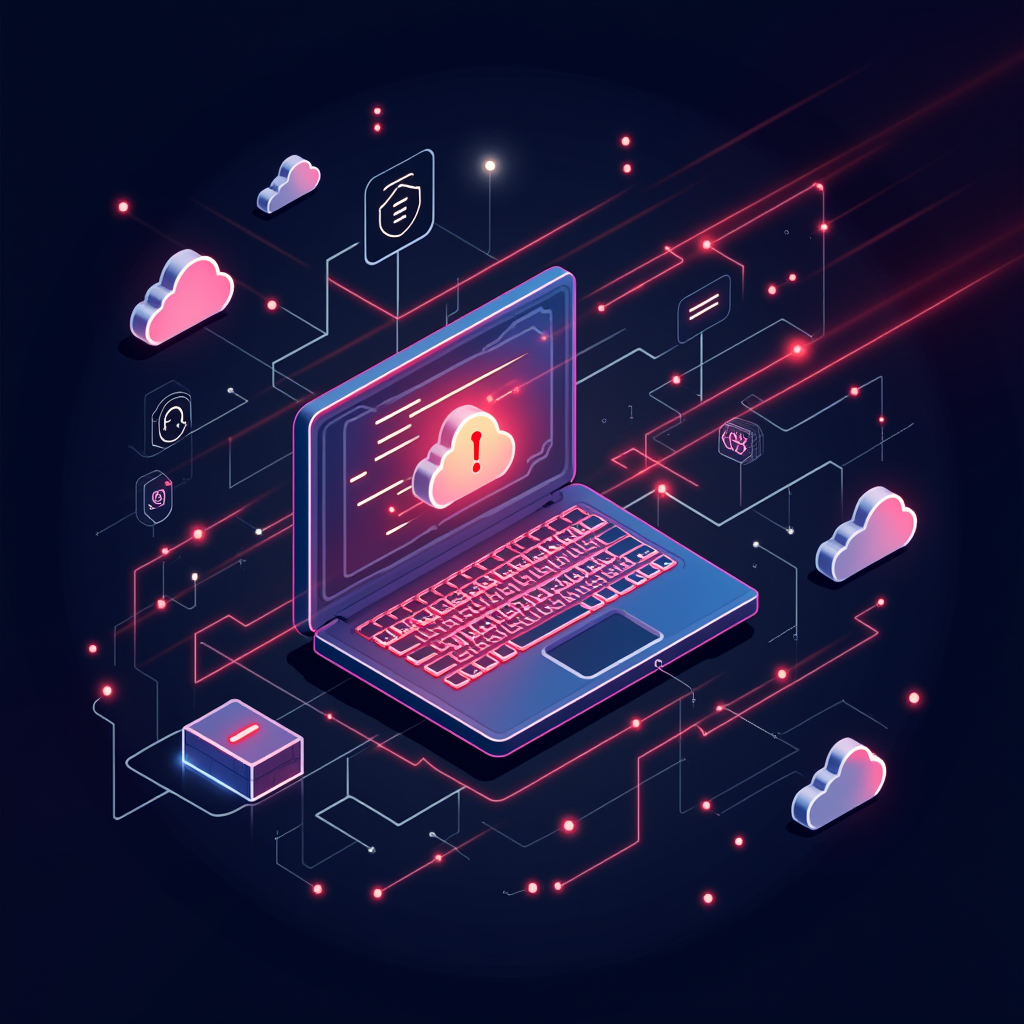
Generation parameters embedded in this image by ComfyUI (PNG 'prompt' text chunk: the API-format workflow graph, JSON):
{"6":{"inputs":{"text":"computer Ruby on Rails caching workflows futuristic data moving at the speed of light fetching from the cloud then a local cache at the speed of light","clip":["11",0]},"class_type":"CLIPTextEncode","_meta":{"title":"CLIP Text Encode (Positive Prompt)"}},"8":{"inputs":{"samples":["13",0],"vae":["10",0]},"class_type":"VAEDecode","_meta":{"title":"VAE Decode"}},"9":{"inputs":{"filename_prefix":"ComfyUI","images":["8",0]},"class_type":"SaveImage","_meta":{"title":"Save Image"}},"10":{"inputs":{"vae_name":"ae.safetensors"},"class_type":"VAELoader","_meta":{"title":"Load VAE"}},"11":{"inputs":{"clip_name1":"t5xxl_fp8_e4m3fn.safetensors","clip_name2":"clip_l.safetensors","type":"flux"},"class_type":"DualCLIPLoader","_meta":{"title":"DualCLIPLoader"}},"12":{"inputs":{"unet_name":"flux1-dev.safetensors","weight_dtype":"default"},"class_type":"UNETLoader","_meta":{"title":"Load Diffusion Model"}},"13":{"inputs":{"noise":["25",0],"guider":["22",0],"sampler":["16",0],"sigmas":["17",0],"latent_image":["27",0]},"class_type":"SamplerCustomAdvanced","_meta":{"title":"SamplerCustomAdvanced"}},"16":{"inputs":{"sampler_name":"euler"},"class_type":"KSamplerSelect","_meta":{"title":"KSamplerSelect"}},"17":{"inputs":{"scheduler":"simple","steps":20,"denoise":1.0,"model":["30",0]},"class_type":"BasicScheduler","_meta":{"title":"BasicScheduler"}},"22":{"inputs":{"model":["30",0],"conditioning":["26",0]},"class_type":"BasicGuider","_meta":{"title":"BasicGuider"}},"25":{"inputs":{"noise_seed":128581512652927},"class_type":"RandomNoise","_meta":{"title":"RandomNoise"}},"26":{"inputs":{"guidance":3.5,"conditioning":["6",0]},"class_type":"FluxGuidance","_meta":{"title":"FluxGuidance"}},"27":{"inputs":{"width":1024,"height":1024,"batch_size":1},"class_type":"EmptySD3LatentImage","_meta":{"title":"EmptySD3LatentImage"}},"30":{"inputs":{"max_shift":1.15,"base_shift":0.5,"width":1024,"height":1024,"model":["12",0]},"class_type":"ModelSamplingFlux","_meta":{"title":"ModelSamplingFlux"}}}